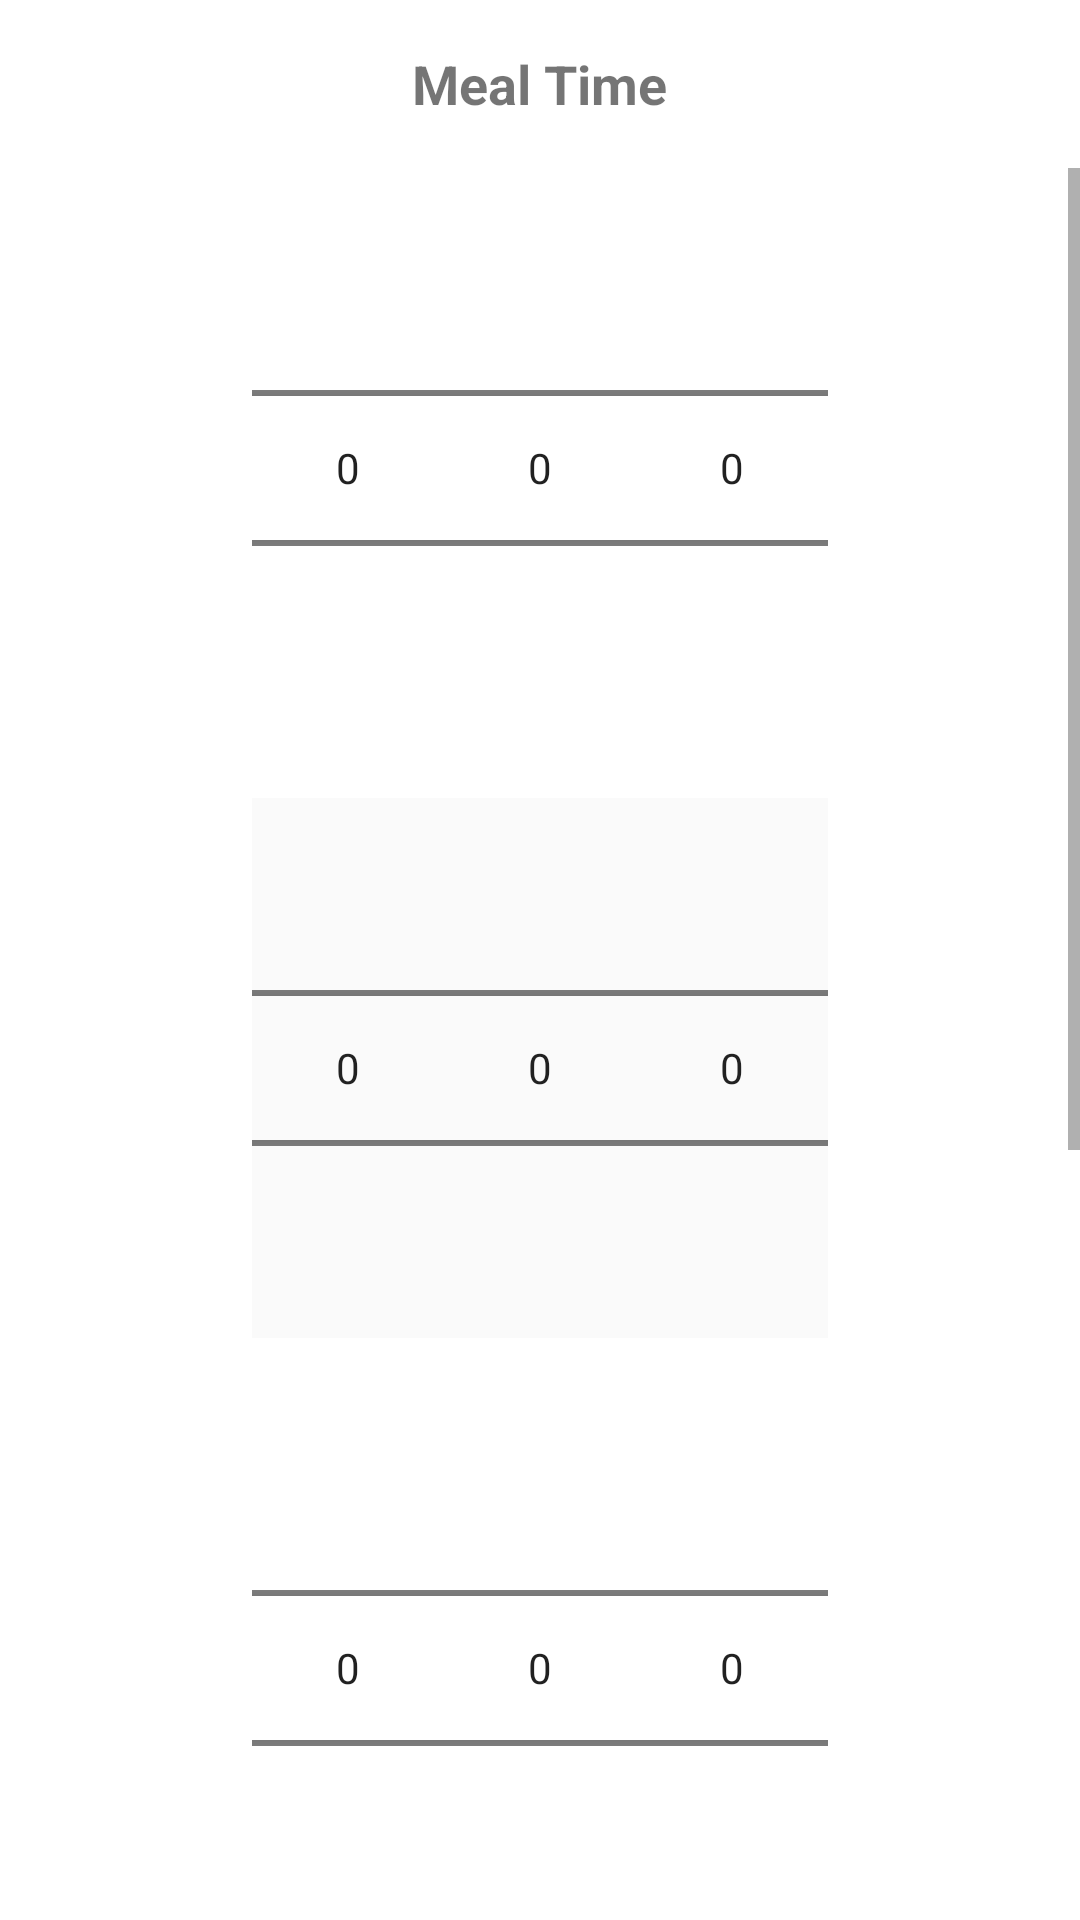

This screen was rendered from an Android layout file. Write that file and the resources it references.
<!-- AndroidManifest.xml: application theme Theme.Weathear -->
<!-- res/layout/timetest.xml -->
<?xml version="1.0" encoding="utf-8"?>
<LinearLayout xmlns:android="http://schemas.android.com/apk/res/android"
    xmlns:app="http://schemas.android.com/apk/res-auto"
    xmlns:tools="http://schemas.android.com/tools"
    android:layout_width="match_parent"
    android:layout_height="match_parent"
    android:orientation="vertical"
    >

    <RelativeLayout
        android:layout_width="match_parent"
        android:layout_height="56dp"
        android:padding="10dp">

        <ImageView
            android:layout_width="wrap_content"
            android:layout_height="wrap_content"
            android:layout_alignParentStart="true"
            android:layout_centerVertical="true"

            />

        <TextView
            android:layout_width="wrap_content"
            android:layout_height="wrap_content"
            android:layout_centerInParent="true"
            android:text="Meal Time"
            android:textSize="18sp"
            android:textStyle="bold" />
    </RelativeLayout>

    <ScrollView
        android:layout_width="match_parent"
        android:layout_height="match_parent">

        <LinearLayout
            android:layout_width="match_parent"
            android:layout_height="wrap_content"
            android:gravity="center_horizontal"
            android:orientation="vertical">

            <LinearLayout
                android:layout_width="wrap_content"
                android:layout_height="wrap_content"
                android:layout_margin="10dp"
                android:orientation="horizontal">

                <NumberPicker
                    android:id="@+id/numPickerH"
                    android:layout_width="wrap_content"
                    android:layout_height="wrap_content"
                    />

                <NumberPicker
                    android:id="@+id/numPickerM"

                    android:layout_width="wrap_content"
                    android:layout_height="wrap_content"
                    android:divider="#ebebeb"
                  />

                <NumberPicker
                    android:id="@+id/numPickerAm"
                    android:layout_width="wrap_content"
                    android:layout_height="wrap_content"
               />

            </LinearLayout>

            
            
            <LinearLayout
                android:layout_width="wrap_content"
                android:layout_height="wrap_content"
                android:layout_margin="10dp"
                android:background="#F3F3F3"
                android:backgroundTint="#FAFAFA"
                android:orientation="horizontal">

                <NumberPicker
                    android:id="@+id/LunchNumPickerH"

                    android:layout_width="wrap_content"
                    android:layout_height="wrap_content" />

                <NumberPicker
                    android:id="@+id/LunchNumPickerM"

                    android:layout_width="wrap_content"
                    android:layout_height="wrap_content"
                    android:divider="#ebebeb" />

                <NumberPicker
                    android:id="@+id/LunchNumPickerAm"

                    android:layout_width="wrap_content"
                    android:layout_height="wrap_content" />

            </LinearLayout>


            
            
            <LinearLayout
                android:layout_width="wrap_content"
                android:layout_height="wrap_content"
                android:layout_margin="10dp"
                android:orientation="horizontal">

                <NumberPicker
                    android:id="@+id/DinnerNumPickerH"

                    android:layout_width="wrap_content"
                    android:layout_height="wrap_content"
                     />

                <NumberPicker
                    android:id="@+id/DinnerNumPickerM"

                    android:layout_width="wrap_content"
                    android:layout_height="wrap_content"
                    android:divider="#ebebeb"
                   />

                <NumberPicker
                    android:id="@+id/DinnerNumPickerAm"

                    android:layout_width="wrap_content"
                    android:layout_height="wrap_content"
                  />

            </LinearLayout>


            
            
            <LinearLayout
                android:layout_width="wrap_content"
                android:layout_height="wrap_content"
                android:layout_margin="10dp"
                android:orientation="horizontal">

                <NumberPicker
                    android:id="@+id/SnacksNumPickerH"

                    android:layout_width="wrap_content"
                    android:layout_height="wrap_content"
                     />

                <NumberPicker
                    android:id="@+id/SnacksNumPickerM"

                    android:layout_width="wrap_content"
                    android:layout_height="wrap_content"
                    android:divider="#ebebeb"
                    />

                <NumberPicker
                    android:id="@+id/SnacksNumPickerAm"

                    android:layout_width="wrap_content"
                    android:layout_height="wrap_content"
                     />

            </LinearLayout>

            

            <TextView
                android:layout_width="wrap_content"
                android:layout_height="match_parent"
                android:layout_margin="10dp"
                android:text="Post-Meal Reminder Text:"
                android:textSize="16sp" />

            
            
            <LinearLayout
                android:layout_width="wrap_content"
                android:layout_height="wrap_content"
                android:layout_margin="10dp"
                android:gravity="center_vertical"
                android:orientation="horizontal">

                <NumberPicker
                    android:id="@+id/AftersNumPickerHours"

                    android:layout_width="wrap_content"
                    android:layout_height="wrap_content"
                    />

                <TextView
                    android:layout_width="wrap_content"
                    android:layout_height="wrap_content"
                    android:text="Hours(s)"
                    android:textSize="14sp"
                    android:textStyle="bold" />

                <NumberPicker
                    android:id="@+id/AfterNumPickerMin"
                    android:layout_width="wrap_content"
                    android:layout_height="wrap_content"
                    android:divider="#ebebeb"
                   />

                <TextView
                    android:layout_width="wrap_content"
                    android:layout_height="wrap_content"
                    android:text="Min(s)"
                    android:textSize="14sp"
                    android:textStyle="bold" />


            </LinearLayout>

        </LinearLayout>
    </ScrollView>

</LinearLayout>
<!-- resources referenced by this layout -->
<resources>
  <style name="Theme.Weathear" parent="Theme.MaterialComponents.DayNight.DarkActionBar">
          
          <item name="colorPrimary">@color/purple_500</item>
          <item name="colorPrimaryVariant">@color/purple_700</item>
          <item name="colorOnPrimary">@color/white</item>
          
          <item name="colorSecondary">@color/teal_200</item>
          <item name="colorSecondaryVariant">@color/teal_700</item>
          <item name="colorOnSecondary">@color/black</item>
          
          <item name="android:statusBarColor">?attr/colorPrimaryVariant</item>
          
      </style>
  <!-- not gathered from this repository: default colours our renderer supplied (Android Studio template values) -->
  <color name="purple_500">#FF6200EE</color>
  <color name="purple_700">#FF3700B3</color>
  <color name="teal_200">#FF03DAC5</color>
  <color name="teal_700">#FF018786</color>
  <color name="black">#FF000000</color>
  <color name="white">#FFFFFFFF</color>
</resources>
